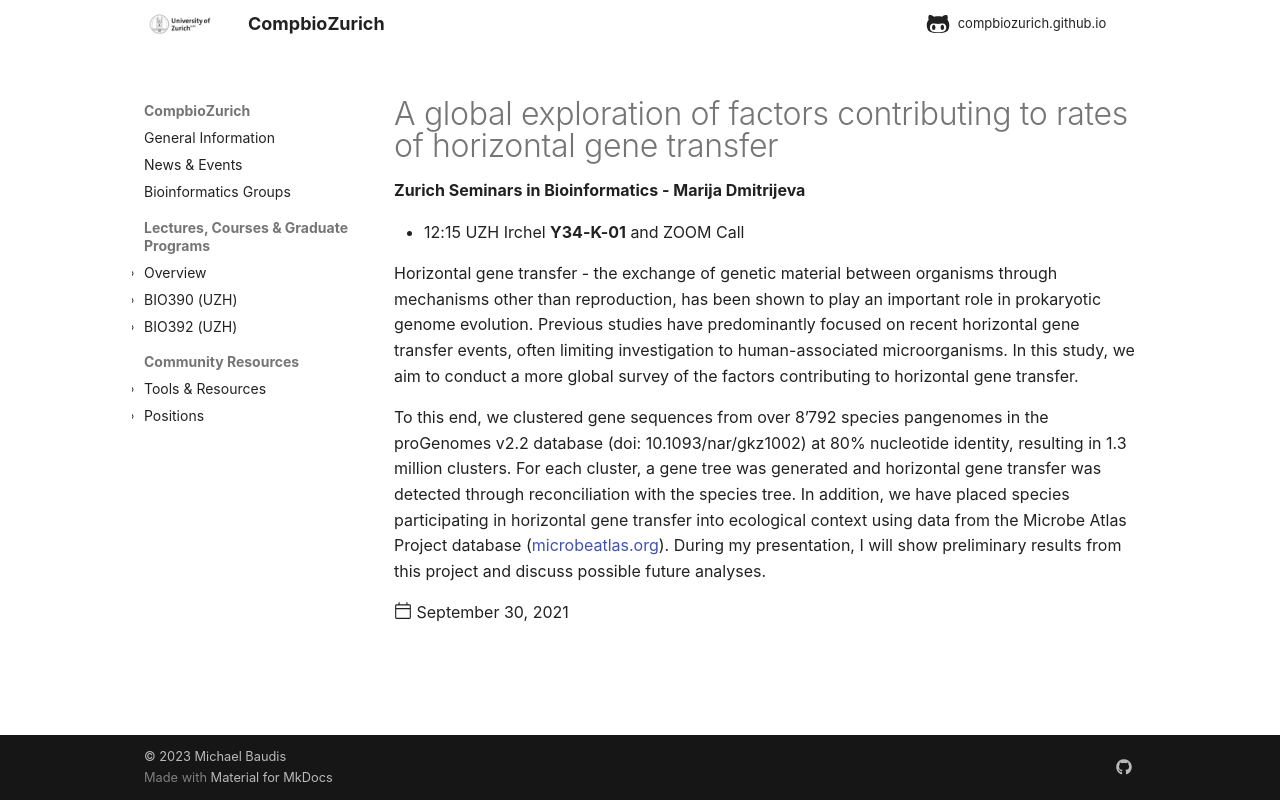

repository: compbiozurich/compbiozurich.github.io · page: news/2021/2021-09-30-zh-seminars-in-bioinformatics/index.html · generator: mkdocs

---
template: post.html
title: A global exploration of factors contributing to rates of horizontal gene transfer
description: 'Zurich Seminars in Bioinformatics - Marija Dmitrijeva'
authors:
  - '@mbaudis'
date: 2021-09-30
---



* 12:15 UZH Irchel **Y34-K-01** and ZOOM Call



Horizontal gene transfer - the exchange of genetic material between organisms through mechanisms other than reproduction, has been shown to play an important role in prokaryotic genome evolution. Previous studies have predominantly focused on recent horizontal gene transfer events, often limiting investigation to human-associated microorganisms. In this study, we aim to conduct a more global survey of the factors contributing to horizontal gene transfer.<!--more-->

To this end, we clustered gene sequences from over 8’792 species pangenomes in the proGenomes v2.2 database (doi: 10.1093/nar/gkz1002) at 80% nucleotide identity, resulting in 1.3 million clusters. For each cluster, a gene tree was generated and horizontal gene transfer was detected through reconciliation with the species tree. In addition, we have placed species participating in horizontal gene transfer into ecological context using data from the Microbe Atlas Project database (https://microbeatlas.org). During my presentation, I will show preliminary results from this project and discuss possible future analyses.
